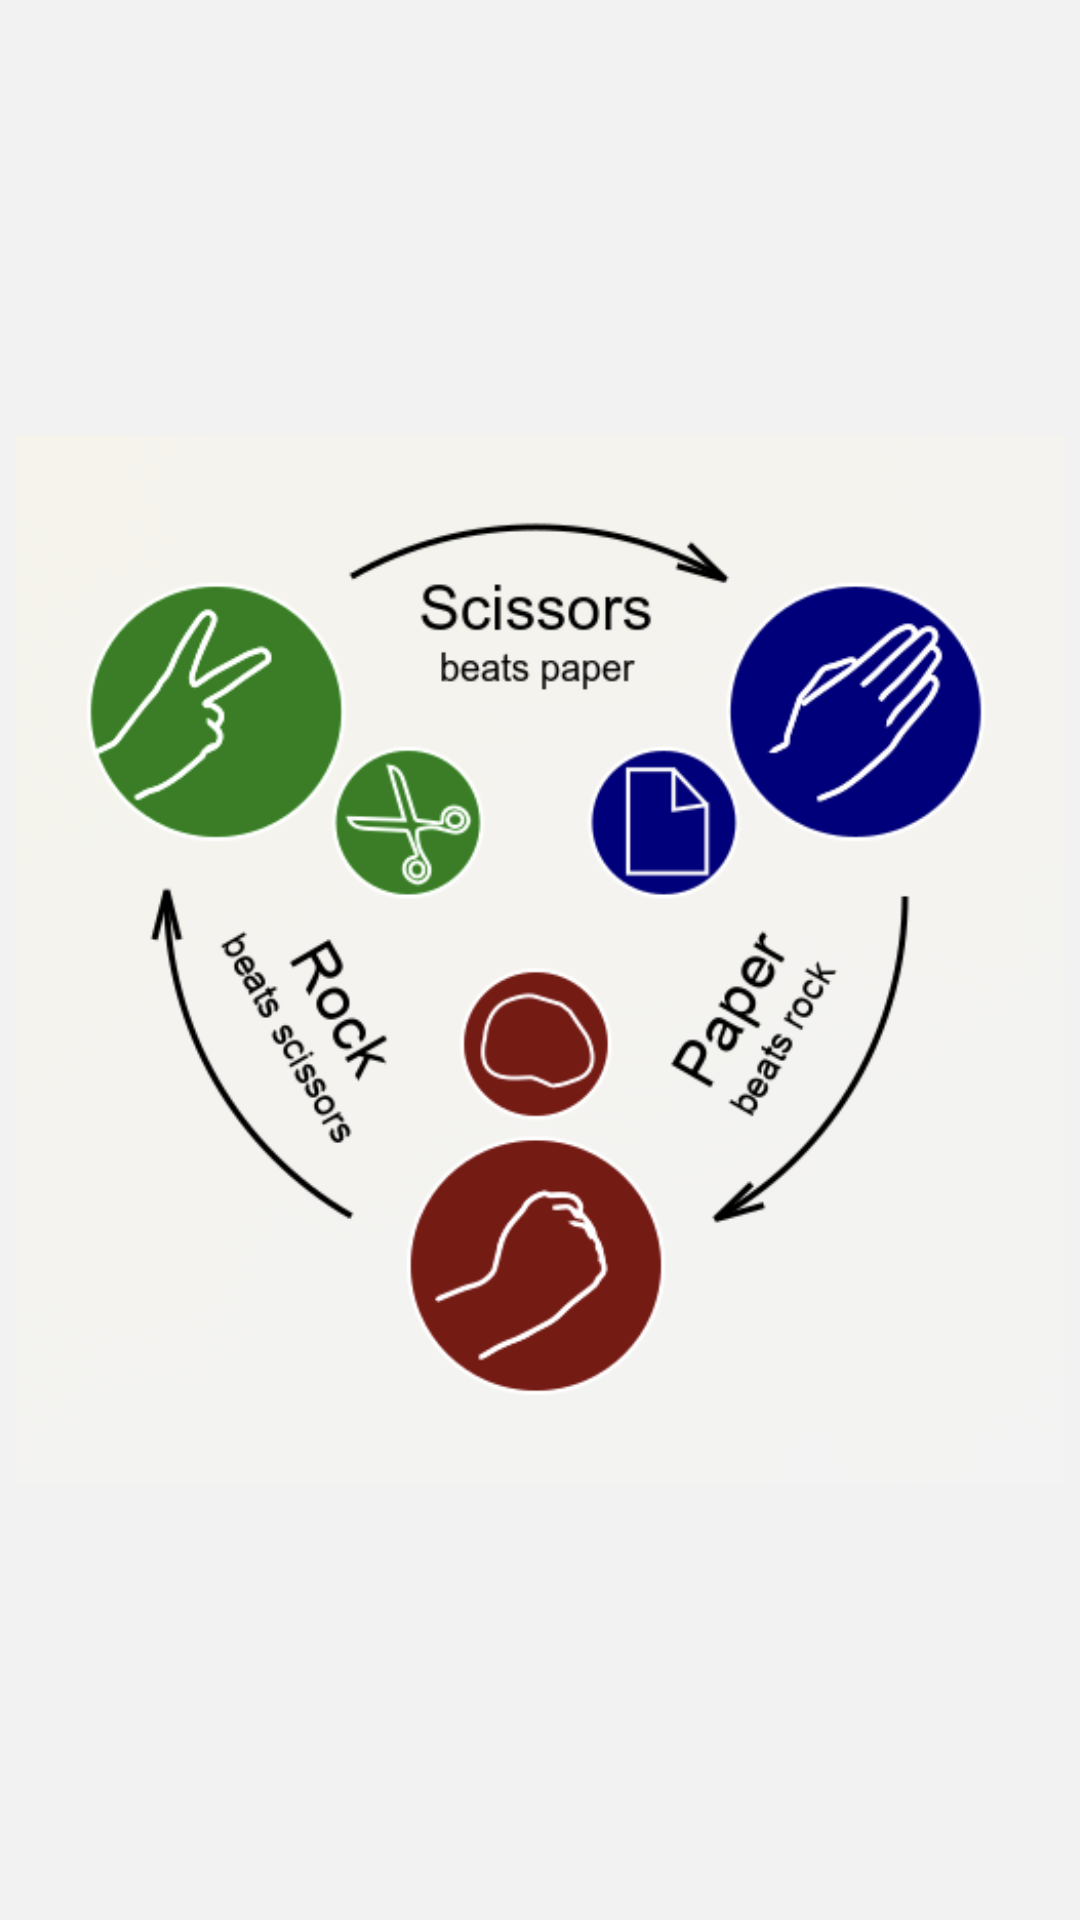

Produce the Android XML layout that renders to this screen, including the resource entries it uses.
<!-- AndroidManifest.xml: application theme Theme.Assignment0182210012101041 -->
<!-- res/layout/activity_task1.xml -->
<?xml version="1.0" encoding="utf-8"?>
<LinearLayout xmlns:android="http://schemas.android.com/apk/res/android"
    xmlns:app="http://schemas.android.com/apk/res-auto"
    xmlns:tools="http://schemas.android.com/tools"
    android:id="@+id/main"
    android:layout_width="match_parent"
    android:layout_height="match_parent"

    android:background="#FAF3F2F2"


    android:gravity="center"
    android:orientation="vertical"

    tools:context=".Task1Activity">



    <ImageView
        android:id="@+id/image"
        android:layout_width="350dp"
        android:layout_height="350dp"

        android:layout_marginTop="0dp"
        android:layout_marginBottom="0dp"

        android:scaleType="centerCrop"
        android:src="@drawable/front_img" />




</LinearLayout>
<!-- resources referenced by this layout -->
<resources>
  <!-- drawable front_img: png bitmap (drawable, 80058 bytes) -->
  <style name="Theme.Assignment0182210012101041" parent="Base.Theme.Assignment0182210012101041" />
  <style name="Base.Theme.Assignment0182210012101041" parent="Theme.Material3.DayNight.NoActionBar">
          
          
      </style>
</resources>
